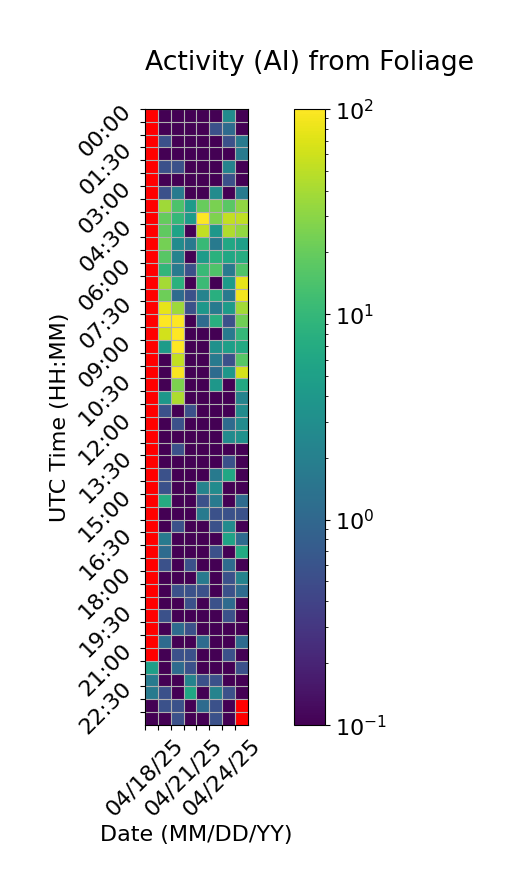

Values plotted in this chart, from the file beside it:
Time (UTC), 04/18/25, 04/19/25, 04/20/25, 04/21/25, 04/22/25, 04/23/25, 04/24/25, 04/25/25
00:00, , 0.0, 0.0, 0.0, 0.0, 0.0, 2.778, 0.0
00:30, , 0.0, 0.0, 0.0, 0.0, 0.5556, 1.111, 0.0
01:00, , 0.5556, 0.0, 0.0, 0.0, 0.0, 0.5556, 1.667
01:30, , 0.0, 0.0, 0.0, 0.0, 0.0, 0.0, 1.667
02:00, , 0.5556, 0.5556, 0.0, 0.0, 0.0, 2.222, 0.0
02:30, , 0.0, 0.0, 0.0, 0.0, 0.0, 0.5556, 0.0
03:00, , 0.5556, 1.667, 0.0, 0.0, 2.778, 0.0, 1.667
03:30, , 37.22, 14.44, 4.444, 20.0, 25.0, 17.22, 31.67
04:00, , 19.44, 10.0, 4.444, 100.0, 26.11, 53.33, 51.67
04:30, , 18.33, 5.556, 0.0, 53.33, 3.889, 43.89, 32.78
05:00, , 23.33, 2.778, 1.667, 10.56, 1.667, 6.111, 5.0
05:30, , 16.67, 2.222, 0.0, 4.444, 8.333, 6.111, 7.222
06:00, , 9.444, 1.667, 0.5556, 10.56, 15.0, 1.667, 15.0
06:30, , 39.44, 8.333, 0.0, 11.11, 0.0, 4.444, 78.33
07:00, , 21.67, 1.111, 0.5556, 2.222, 7.778, 1.667, 88.89
07:30, , 76.67, 36.67, 0.5556, 3.889, 1.667, 4.444, 38.89
08:00, , 98.33, 99.44, 0.0, 1.111, 7.778, 0.5556, 22.22
08:30, , 62.78, 99.44, 0.0, 0.0, 0.0, 1.667, 10.0
09:00, , 4.444, 97.78, 0.0, 0.0, 3.333, 5.0, 6.667
09:30, , 0.0, 52.78, 0.0, 0.0, 1.667, 0.5556, 16.67
10:00, , 0.0, 93.33, 0.0, 0.0, 1.111, 3.889, 64.44
10:30, , 0.0, 25.56, 0.0, 0.0, 3.889, 0.0, 6.667
11:00, , 3.889, 42.22, 0.0, 0.0, 0.0, 0.0, 2.222
11:30, , 0.5556, 0.0, 0.5556, 0.0, 0.0, 0.0, 2.778
12:00, , 0.0, 0.5556, 0.0, 0.0, 0.0, 1.111, 2.778
12:30, , 0.0, 0.0, 0.0, 0.0, 0.0, 2.778, 3.333
13:00, , 0.0, 0.5556, 0.0, 0.0, 0.0, 0.0, 0.0
13:30, , 0.0, 0.0, 0.0, 0.0, 0.0, 0.5556, 0.0
14:00, , 0.5556, 0.0, 0.0, 0.0, 1.667, 6.111, 0.0
14:30, , 0.5556, 0.0, 0.0, 2.222, 2.778, 0.0, 0.0
15:00, , 7.222, 0.0, 0.0, 0.5556, 1.667, 0.0, 1.111
15:30, , 0.0, 0.0, 0.0, 1.667, 0.5556, 0.5556, 0.5556
16:00, , 0.0, 0.5556, 0.0, 0.0, 0.5556, 2.778, 0.0
16:30, , 1.667, 0.0, 0.0, 0.0, 0.0, 5.556, 1.111
17:00, , 1.111, 0.0, 0.0, 0.0, 0.5556, 0.0, 6.667
17:30, , 0.5556, 0.0, 0.5556, 0.0, 0.0, 1.111, 0.0
18:00, , 0.0, 0.0, 0.0, 1.667, 0.0, 0.5556, 2.222
18:30, , 0.0, 0.5556, 0.5556, 0.5556, 0.0, 0.5556, 1.111
19:00, , 0.0, 0.0, 0.5556, 0.0, 0.5556, 1.111, 0.0
19:30, , 0.5556, 0.0, 0.0, 0.0, 0.0, 0.5556, 0.0
20:00, , 0.0, 1.111, 0.5556, 0.0, 0.0, 0.0, 0.0
20:30, , 1.111, 0.0, 0.0, 1.111, 0.0, 0.0, 1.111
21:00, , 0.0, 0.5556, 0.5556, 0.0, 0.0, 0.5556, 0.0
21:30, 5.0, 0.0, 1.111, 0.5556, 0.0, 0.0, 0.0, 0.5556
22:00, 1.667, 0.0, 0.0, 2.222, 0.5556, 0.5556, 0.0, 0.0
22:30, 1.667, 0.5556, 0.0, 6.111, 0.0, 2.222, 0.5556, 0.0
23:00, 0.0, 0.5556, 0.5556, 0.0, 1.111, 0.5556, 0.0, 
23:30, 0.0, 0.0, 0.5556, 0.0, 0.0, 0.5556, 0.0, 
